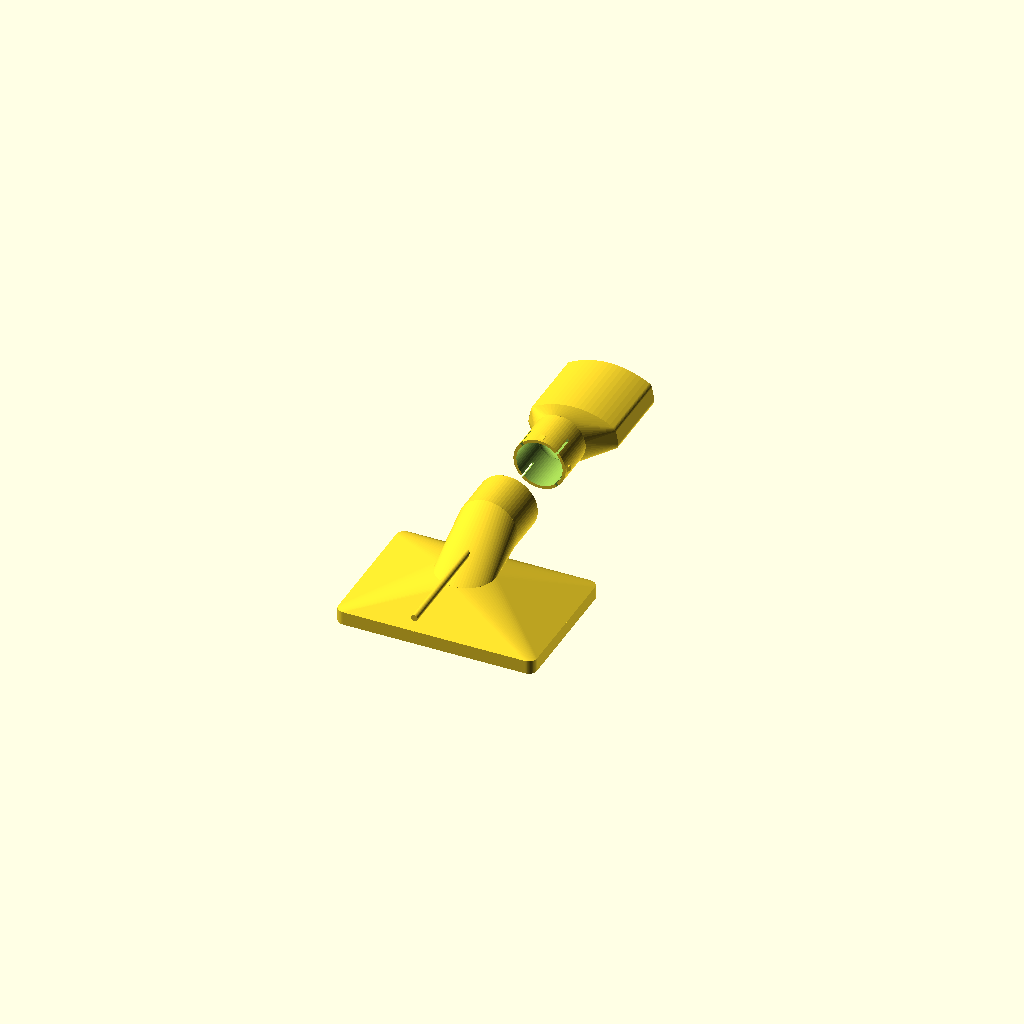
Cell 1: the model at its default parameters.
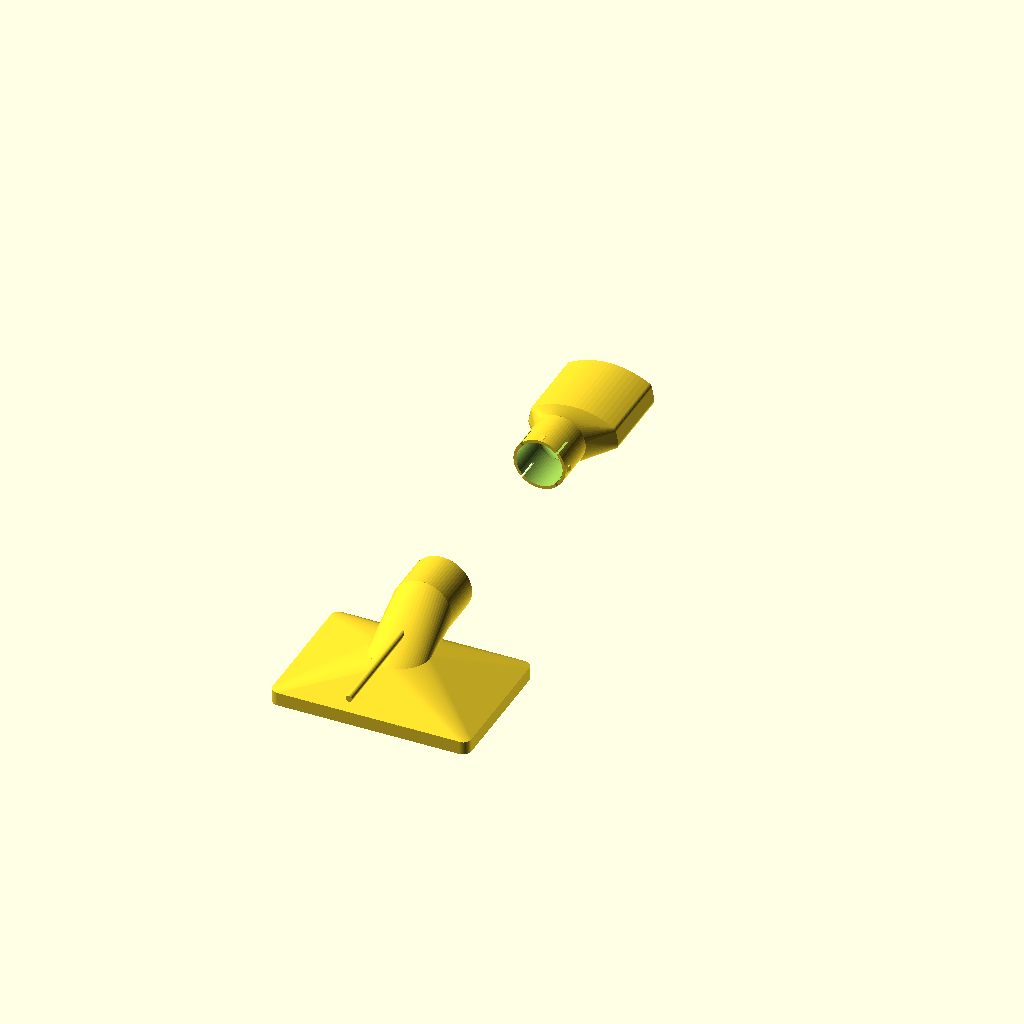
Cell 2: the same model with assembly_gap = 170.
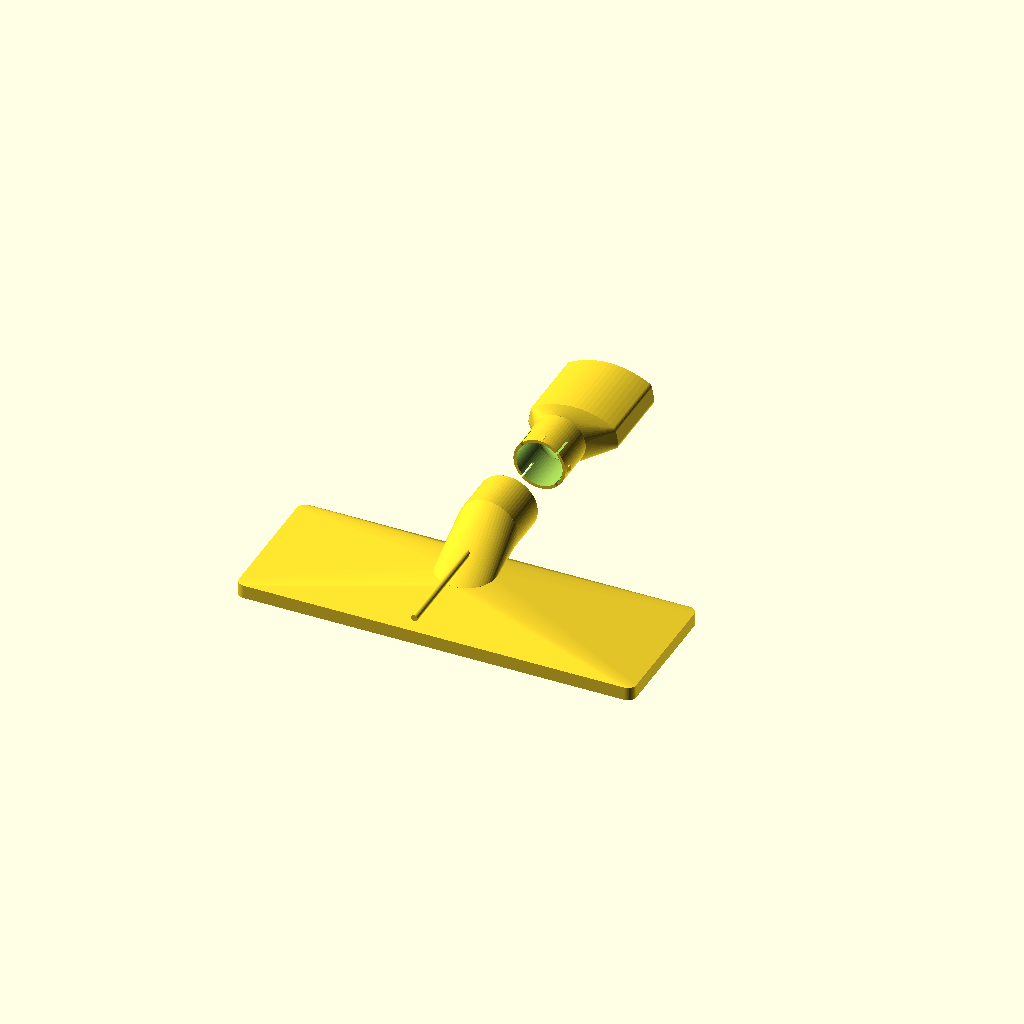
Cell 3 — tray_outer_w set to 240, the other parameters unchanged.
All cells are drawn from one camera (rotation 55°, 0°, 25°, orthographic, colour scheme Cornfield), so only the parameter changes between them.
OpenSCAD source file 3d_models/shark_wv201_adapter/shark_wv201_rotating_adapter_v1_start.scad:
/*
  Shark WV201 rectangular vacuum adapter

  Purpose:
    Slip-on adapter that converts the handheld Shark Wandvac-style nozzle
    into a gasket-friendly rectangular mouth for a vacuum tray/plenum.

  Tray mouth:
    2.5 in x 4.5 in nominal outside footprint.

  How to tune:
    Measure the outside width/height of the Shark nozzle where this part
    should slip on. Set shark_socket_outer_w and shark_socket_outer_h to those
    dimensions plus about 0.4-0.8 mm clearance for FDM printing.
*/

$fn = 64;

inch = 25.4;

// Choose what OpenSCAD shows/exports.
part_to_show = "assembly"; // "assembly", "static", "body", "original"
assembly_gap = 85;

// --- User-tunable dimensions ---
tray_outer_w = 120;           // mm, leaves material around 110 mm opening
tray_outer_h = 85;            // mm, leaves material around 75 mm opening
tray_lip_depth = 8;           // gasket/contact depth at rectangular end

// Rectangular opening exposed to the vacuum tray.
tray_open_w = 112;
tray_open_h = 75;

// Measure your Shark nozzle OD and tune these.
shark_nozzle_top_w = 51.4;      // mm, straight top edge
shark_nozzle_side_drop = 10.5;  // mm, straight side segment height
shark_nozzle_side_angle = 80; // degrees from top edge; 90 = vertical sides
shark_nozzle_top_curve_rise = 1.2; // mm, slight upward crown on top edge
shark_nozzle_curve_drop = 6.7;  // mm, sets outside top-center to bottom-center height near 20 mm
shark_nozzle_wall = 1.8;        // mm wall thickness around Shark nozzle
shark_nozzle_corner_r = 1.5;  // mm, rounds sharp corners on nozzle profile
shark_socket_depth = 70;

// Minimum size of the air passage through the Shark-side bend. These are kept
// for fallback rectangular clearances; the main throat now uses the larger
// custom nozzle profile to avoid choking the transition.
shark_air_w = 42;
shark_air_h = 15;

wall = shark_nozzle_wall;
transition_len = 18;
corner_r = 5;
socket_corner_r = 4;
gasket_groove_depth = 1.2;
gasket_groove_width = 3.2;
transition_cutout_margin = 1.5; // keeps widened throat from breaking through corners
female_transition_side_cutout_inset = 4; // narrows transition cutout along the long dimension after the tray lip

// Static-piece round end tuning. The Shark-shaped sleeve remains for two
// thirds of the original socket depth, then transitions into a round duct.
static_shark_len = shark_socket_depth * 2 / 3;
static_round_transition_len = 18;
static_round_straight_len = 26;
static_round_inner_d = 27.9;
static_round_wall = wall;
static_round_outer_d = static_round_inner_d + 2 * static_round_wall;
static_notch_arc_angle = 5;     // degrees, centered at top: +/- 2.5 degrees
static_notch_center_angle = -90;
static_notch_ramp_len = 3;
static_notch_rise = 1;          // radial rise in mm over static_notch_ramp_len
static_notch_embed = 1.2;       // overlaps the round wall so the notch fuses cleanly
static_notch_w = 3;            // temporary direct-width notch while position is tuned
static_notch_count = 4;
static_relief_slot_count = 4;
static_relief_slot_angle_offset = 45;
static_relief_slot_len = static_round_straight_len / 2;
static_relief_slot_w = 1.2;
static_relief_slot_depth = static_round_wall + 2;

// Female/body-side round end tuning. This starts slightly larger than the
// static male round end and will eventually hold the snap/groove detail.
female_round_clearance = 0.8;
female_round_running_clearance = 1;
female_round_inner_d = static_round_outer_d + female_round_running_clearance;
female_round_wall = wall;
female_round_outer_d = female_round_inner_d + 2 * female_round_wall;
female_round_straight_len = 26;
female_groove_clearance = 0.5;
female_groove_outward_shift = 5;

// Servo axle/drive rod on the female body side. It is coaxial with the
// circular elbow and extends opposite the funnel mouth toward the short edge.
female_servo_axle_d = 4;
female_servo_axle_overlap = 2;
female_servo_axle_extra_len = 25;
// --- Derived ---
body_len = tray_lip_depth + transition_len + shark_socket_depth;
funnel_top_z = tray_lip_depth + transition_len;
shark_nozzle_side_inset = shark_nozzle_side_drop / tan(shark_nozzle_side_angle);
shark_nozzle_bottom_w = shark_nozzle_top_w - 2 * shark_nozzle_side_inset;
shark_nozzle_h = shark_nozzle_side_drop + shark_nozzle_curve_drop;
socket_outer_w = shark_nozzle_top_w + 2*wall;
socket_outer_h = shark_nozzle_h + 2*wall;
socket_center_z = funnel_top_z + socket_outer_h / 2;
socket_axis_y = socket_outer_h * 0.45;
static_round_y0 = socket_axis_y;
static_transition_y0 = static_round_y0 + static_round_straight_len;
static_shark_y0 = static_transition_y0 + static_round_transition_len;
static_total_depth = static_round_straight_len + static_round_transition_len + static_shark_len;
static_notch_y0 = static_round_y0 + 1.5;
static_notch_base_z = socket_center_z + static_round_outer_d / 2 - static_notch_embed;
static_relief_slot_y0 = static_round_y0 - 0.5;
static_relief_slot_base_z = socket_center_z + static_round_inner_d / 2 - 0.5;
female_circle_center_z = funnel_top_z;
female_elbow_y = socket_axis_y + female_round_outer_d / 2;
female_groove_y0 = female_elbow_y + static_notch_y0 - static_round_y0 + female_groove_outward_shift;
female_groove_start_d = female_round_inner_d + female_groove_clearance;
female_groove_peak_d = female_round_inner_d + 2 * static_notch_rise + female_groove_clearance;
female_servo_axle_start_y = -tray_outer_h / 2 - female_servo_axle_extra_len;
female_servo_axle_end_y = female_elbow_y + female_servo_axle_overlap;
female_servo_axle_len = female_servo_axle_end_y - female_servo_axle_start_y;
// Makes a 2D rounded rectangle profile used by the extruded boxes below.
module rounded_rect_2d(w, h, r) {
  offset(r = r)
    square([w - 2*r, h - 2*r], center = true);
}

// Turns a rounded rectangle profile into a 3D rounded rectangular prism.
module rounded_box(w, h, d, r) {
  linear_extrude(height = d)
    rounded_rect_2d(w, h, r);
}

// Makes the base 2D Shark nozzle profile. The top is straight, the sides lean
// slightly inward, and the bottom is a tunable smooth curve.
module shark_nozzle_base_profile_2d() {
  top_w = shark_nozzle_top_w;
  bottom_w = shark_nozzle_bottom_w;
  h = shark_nozzle_h;
  curve_drop = shark_nozzle_curve_drop;
  curve_y = curve_drop;
  top_y = h;
  y_shift = h / 2;
  steps = 18;

  lower_right = [bottom_w/2, curve_y - y_shift];
  lower_left = [-bottom_w/2, curve_y - y_shift];

  top_points = [
    for (i = [0:steps])
      let(
        t = i / steps,
        x = -top_w/2 + t * top_w,
        y = top_y - shark_nozzle_top_curve_rise * (1 - pow(x / (top_w/2), 2)) - y_shift
      )
      [x, y]
  ];

  curve_points = [
    for (i = [0:steps])
      let(
        t = i / steps,
        x = bottom_w/2 - t * bottom_w,
        y = curve_drop * pow(x / (bottom_w/2), 2) - y_shift
      )
      [x, y]
  ];

  offset(r = shark_nozzle_corner_r)
    offset(delta = -shark_nozzle_corner_r)
      polygon(concat(top_points, [lower_right], curve_points, [lower_left]));
}

// Makes the custom 2D Shark nozzle profile, optionally expanded outward by a
// true offset so top, bottom, and sides all get wall thickness.
module shark_nozzle_profile_2d(extra = 0) {
  if (extra == 0) {
    shark_nozzle_base_profile_2d();
  } else {
    offset(delta = extra)
      shark_nozzle_base_profile_2d();
  }
}

// Extrudes the custom Shark nozzle profile along the adapter/socket axis.
module shark_nozzle_profile_box(d, extra = 0) {
  linear_extrude(height = d)
    shark_nozzle_profile_2d(extra);
}

// Makes a circular tube along the same sideways axis as the Shark socket.
module y_circle_tube(len, od, id) {
  rotate([-90, 0, 0])
    difference() {
      cylinder(h = len, d = od);
      translate([0, 0, -0.5])
        cylinder(h = len + 1, d = id);
    }
}

// Makes a circular solid along the sideways socket axis for hulls and cutouts.
module y_circle_solid(len, d) {
  rotate([-90, 0, 0])
    cylinder(h = len, d = d);
}// Makes a circular solid along the vertical funnel axis for hulls and cutouts.
module z_circle_solid(len, d) {
  cylinder(h = len, d = d);
}

// Makes a circular tube along the vertical funnel axis.
module z_circle_tube(len, od, id) {
  difference() {
    cylinder(h = len, d = od);
    translate([0, 0, -0.5])
      cylinder(h = len + 1, d = id);
  }
}

// Makes a partial annular sector in the X/Z plane for localized snap features.
module annular_sector_2d(inner_r, outer_r, angle, center_angle, steps = 4) {
  start = center_angle - angle / 2;
  polygon(concat(
    [for (i = [0:steps])
      let(a = start + angle * i / steps)
        [outer_r * cos(a), outer_r * sin(a)]],
    [for (i = [steps:-1:0])
      let(a = start + angle * i / steps)
        [inner_r * cos(a), inner_r * sin(a)]]
  ));
}

// Extrudes a partial radial sector along the sideways socket axis.
module y_sector(len, inner_d, outer_d, angle, center_angle) {
  rotate([-90, 0, 0])
    linear_extrude(height = len)
      annular_sector_2d(inner_d / 2, outer_d / 2, angle, center_angle);
}

// Makes one top-mounted partial notch before rotation around the tube axis.
module static_partial_notch_raw() {
  hull() {
    translate([-static_notch_w / 2, static_notch_y0, static_notch_base_z])
      cube([static_notch_w, 0.2, static_notch_embed + 0.05]);
    translate([-static_notch_w / 2, static_notch_y0 + static_notch_ramp_len, static_notch_base_z])
      cube([static_notch_w, 0.2, static_notch_embed + static_notch_rise]);
  }
}

// Rotates one partial notch around the male round tube axis.
module static_partial_notch_at(angle) {
  translate([0, 0, socket_center_z])
    rotate([0, angle, 0])
      translate([0, 0, -socket_center_z])
        static_partial_notch_raw();
}

// Makes all male snap notches spaced evenly around the round tube.
module static_partial_notches() {
  for (i = [0:static_notch_count - 1])
    static_partial_notch_at(static_notch_center_angle + i * 360 / static_notch_count);
}

// Makes one lengthwise relief slot cutout before rotation around the tube axis.
module static_relief_slot_raw() {
  translate([-static_relief_slot_w / 2, static_relief_slot_y0, static_relief_slot_base_z])
    cube([static_relief_slot_w, static_relief_slot_len + 1, static_relief_slot_depth]);
}

// Rotates one relief slot around the male round tube axis.
module static_relief_slot_at(angle) {
  translate([0, 0, socket_center_z])
    rotate([0, angle, 0])
      translate([0, 0, -socket_center_z])
        static_relief_slot_raw();
}

// Cuts flexibility slots offset halfway between the snap notches.
module static_relief_slots_cutout() {
  for (i = [0:static_relief_slot_count - 1])
    static_relief_slot_at(static_notch_center_angle + static_relief_slot_angle_offset + i * 360 / static_relief_slot_count);
}

// Makes the new female-side outside taper from the tray mouth to a round end.
module female_transition_outer() {
  hull() {
    translate([0, 0, tray_lip_depth])
      rounded_box(tray_outer_w, tray_outer_h, 0.2, corner_r);
    translate([0, 0, funnel_top_z])
      z_circle_solid(0.2, female_round_outer_d);
  }
}

// Cuts the new female-side airway from the tray opening to the round end.

module female_transition_air_cutout() {
  union() {
    // Preserve the full rectangular tray opening through the contact lip.
    translate([0, 0, -0.5])
      rounded_box(tray_open_w, tray_open_h, tray_lip_depth + 1, corner_r - 1);

    // Past the lip, narrow the cutout along the long dimension so the actual
    // funnel walls at the short ends have more printable material.
    hull() {
      translate([0, 0, tray_lip_depth])
        rounded_box(tray_open_w - 2 * female_transition_side_cutout_inset,
                    tray_open_h,
                    0.2,
                    corner_r - 1);
      translate([0, 0, funnel_top_z + 0.5])
        z_circle_solid(0.2, female_round_inner_d);
    }
  }
}
// Makes the outside tapered funnel from the large tray mouth down to the
// smaller Shark socket body.
module transition_outer() {
  hull() {
    translate([0, 0, tray_lip_depth])
      rounded_box(tray_outer_w, tray_outer_h, 0.2, corner_r);
    translate([0, 0, tray_lip_depth + transition_len])
      rounded_box(socket_outer_w, socket_outer_h, 0.2, socket_corner_r + wall);
  }
}

// Cuts the internal tapered air passage through the adapter, connecting the
// tray opening to the smaller Shark-side air opening.
module transition_air_cutout(extra = 0) {
  hull() {
    translate([0, 0, -0.5])
      rounded_box(tray_open_w + extra, tray_open_h + extra, tray_lip_depth + 1, corner_r - 1);
    translate([0, 0, tray_lip_depth + transition_len + 0.5])
      shark_nozzle_profile_box(0.2, extra - transition_cutout_margin);
  }
}

// Cuts a shallow rectangular groove into the tray-contact face so foam tape or
// a soft gasket can sit slightly recessed and seal against the vacuum tray.
module gasket_groove_cutout() {
  difference() {
    translate([0, 0, -0.2])
      rounded_box(tray_outer_w - 8, tray_outer_h - 8, gasket_groove_depth + 0.4, corner_r);
    translate([0, 0, -0.4])
      rounded_box(tray_outer_w - 8 - 2*gasket_groove_width,
                  tray_outer_h - 8 - 2*gasket_groove_width,
                  gasket_groove_depth + 0.8,
                  max(1, corner_r - gasket_groove_width));
  }
}

// Makes the straight hollow circular female socket after the 90-degree elbow.
module female_circle_socket_outer() {
  translate([0, female_elbow_y, socket_center_z])
    y_circle_tube(female_round_straight_len, female_round_outer_d, female_round_inner_d);
}

// Cuts the inside of the straight female socket slightly past its end.
module female_circle_socket_cutout() {
  translate([0, female_elbow_y - 0.5, socket_center_z])
    y_circle_solid(female_round_straight_len + 1, female_round_inner_d);
}
// Cuts a full-circumference internal ramped groove matching the male notch slope.
module female_notch_groove_cutout() {
  hull() {
    translate([0, female_groove_y0, socket_center_z])
      y_circle_solid(0.2, female_groove_start_d);
    translate([0, female_groove_y0 + static_notch_ramp_len, socket_center_z])
      y_circle_solid(0.2, female_groove_peak_d);
  }
}
// Makes the outside circular 90-degree elbow for the female/body side.
module female_circle_elbow_outer() {
  hull() {
    translate([0, 0, female_circle_center_z])
      z_circle_solid(0.2, female_round_outer_d);
    translate([0, female_elbow_y, socket_center_z])
      y_circle_solid(0.2, female_round_outer_d);
  }
}

// Cuts the circular 90-degree elbow airway for the female/body side.
module female_circle_elbow_cutout() {
  hull() {
    translate([0, 0, female_circle_center_z - 0.5])
      z_circle_solid(1.2, female_round_inner_d);
    translate([0, female_elbow_y - 0.5, socket_center_z])
      y_circle_solid(0.2, female_round_inner_d);
  }
}
// Makes the outside 90-degree elbow that bends the narrow end of the funnel
// into the sideways Shark socket.
module shark_socket_elbow_outer() {
  hull() {
    translate([0, 0, funnel_top_z])
      shark_nozzle_profile_box(0.2, wall);
    translate([0, socket_outer_h * 0.45, socket_center_z])
      rotate([-90, 0, 0])
        shark_nozzle_profile_box(0.2, wall);
  }
}

// Cuts the internal 90-degree elbow passage connecting the vertical funnel to
// the sideways Shark socket air passage.
module shark_socket_elbow_cutout() {
  hull() {
    translate([0, 0, funnel_top_z - 0.5])
      shark_nozzle_profile_box(1.2, -transition_cutout_margin);
    translate([0, socket_outer_h * 0.45, socket_center_z])
      rotate([-90, 0, 0])
        shark_nozzle_profile_box(0.2, 0);
  }
}

// Makes the outside sleeve/body that slips over the Shark vacuum nozzle. This
// sleeve now exits sideways, parallel to the short edges of the tray mouth.
module shark_socket_outer() {
  translate([0, socket_outer_h * 0.45, socket_center_z])
    rotate([-90, 0, 0])
      shark_nozzle_profile_box(shark_socket_depth, wall);
}

// Cuts the hollow socket pocket where the Shark nozzle inserts.
module shark_socket_cutout() {
  translate([0, socket_outer_h * 0.45 - 0.5, socket_center_z])
    rotate([-90, 0, 0])
      shark_nozzle_profile_box(shark_socket_depth + 1, 0);
}

// Cuts two side holes for optional set screws to clamp the adapter onto the
// Shark nozzle after the slip fit is tuned.
module set_screw_holes() {
  screw_y = socket_outer_h * 0.45 + shark_socket_depth * 0.55;
  for (x = [-1, 1]) {
    translate([x * (shark_nozzle_top_w/2 + wall + 0.2), screw_y, socket_center_z])
      rotate([0, 90, 0])
        cylinder(h = wall + 2, d = 3.2, center = true);
  }
}

// Makes the static Shark-side sleeve as a standalone part. The vacuum-facing
// end keeps the Shark nozzle profile, then transitions to a tunable round end.
module static_socket_piece() {
  difference() {
    union() {
      translate([0, static_round_y0, socket_center_z])
        y_circle_tube(static_round_straight_len, static_round_outer_d, static_round_inner_d);
      static_partial_notches();

      hull() {
        translate([0, static_transition_y0, socket_center_z])
          y_circle_solid(0.2, static_round_outer_d);
        translate([0, static_shark_y0, socket_center_z])
          rotate([-90, 0, 0])
            shark_nozzle_profile_box(0.2, wall);
      }

      translate([0, static_shark_y0, socket_center_z])
        rotate([-90, 0, 0])
          shark_nozzle_profile_box(static_shark_len, wall);
    }

    translate([0, static_round_y0 - 0.5, socket_center_z])
      y_circle_solid(static_round_straight_len + 1, static_round_inner_d);
    static_relief_slots_cutout();

    hull() {
      translate([0, static_transition_y0 - 0.5, socket_center_z])
        y_circle_solid(0.2, static_round_inner_d);
      translate([0, static_shark_y0 + 0.5, socket_center_z])
        rotate([-90, 0, 0])
          shark_nozzle_profile_box(0.2, 0);
    }

    translate([0, static_shark_y0 - 0.5, socket_center_z])
      rotate([-90, 0, 0])
        shark_nozzle_profile_box(static_shark_len + 1, 0);
  }
}

// Makes a thinner coaxial servo axle/drive rod on the back side of the elbow.
module female_servo_axle_rod() {
  translate([0, female_servo_axle_start_y, socket_center_z])
    y_circle_solid(female_servo_axle_len, female_servo_axle_d);
}
// Makes the female tray/funnel body after separating off the Shark socket
// sleeve. The body transitions from rectangle to circle, then turns 90 degrees.
module rotating_body_piece() {
  difference() {
    union() {
      translate([0, 0, 0])
        rounded_box(tray_outer_w, tray_outer_h, tray_lip_depth, corner_r);
      female_transition_outer();
      female_circle_elbow_outer();
      female_circle_socket_outer();
      female_servo_axle_rod();
    }

    female_transition_air_cutout();
    female_circle_elbow_cutout();
    female_circle_socket_cutout();
    female_notch_groove_cutout();
  }
}

// Combines all solid features, then subtracts the air passage, socket pocket,
// gasket groove, and set-screw holes to make the final printable adapter.
module adapter() {
  difference() {
    union() {
      translate([0, 0, 0])
        rounded_box(tray_outer_w, tray_outer_h, tray_lip_depth, corner_r);
      transition_outer();
      shark_socket_elbow_outer();
      shark_socket_outer();
    }

    transition_air_cutout(0);
    shark_socket_elbow_cutout();
    shark_socket_cutout();
  }
}

// Preview/export selector for the separated first-pass model.
if (part_to_show == "static") {
  static_socket_piece();
} else if (part_to_show == "body") {
  rotating_body_piece();
} else if (part_to_show == "original") {
  adapter();
} else {
  static_socket_piece();
  translate([0, -assembly_gap, 0])
    rotating_body_piece();
}
Parameter table extracted from the source (name, type, default, range or options):
inch: number, default 25.4
part_to_show: string, default "assembly"
assembly_gap: number, default 85
tray_outer_w: number, default 120
tray_outer_h: number, default 85
tray_lip_depth: number, default 8
tray_open_w: number, default 112
tray_open_h: number, default 75
shark_nozzle_top_w: number, default 51.4
shark_nozzle_side_drop: number, default 10.5
shark_nozzle_side_angle: number, default 80
shark_nozzle_top_curve_rise: number, default 1.2
shark_nozzle_curve_drop: number, default 6.7
shark_nozzle_wall: number, default 1.8
shark_nozzle_corner_r: number, default 1.5
shark_socket_depth: number, default 70
shark_air_w: number, default 42
shark_air_h: number, default 15
transition_len: number, default 18
corner_r: number, default 5
socket_corner_r: number, default 4
gasket_groove_depth: number, default 1.2
gasket_groove_width: number, default 3.2
transition_cutout_margin: number, default 1.5
female_transition_side_cutout_inset: number, default 4
static_round_transition_len: number, default 18
static_round_straight_len: number, default 26
static_round_inner_d: number, default 27.9
static_notch_arc_angle: number, default 5
static_notch_center_angle: number, default -90
static_notch_ramp_len: number, default 3
static_notch_rise: number, default 1
static_notch_embed: number, default 1.2
static_notch_w: number, default 3
static_notch_count: number, default 4
static_relief_slot_count: number, default 4
static_relief_slot_angle_offset: number, default 45
static_relief_slot_w: number, default 1.2
female_round_clearance: number, default 0.8
female_round_running_clearance: number, default 1
female_round_straight_len: number, default 26
female_groove_clearance: number, default 0.5
female_groove_outward_shift: number, default 5
female_servo_axle_d: number, default 4
female_servo_axle_overlap: number, default 2
female_servo_axle_extra_len: number, default 25
